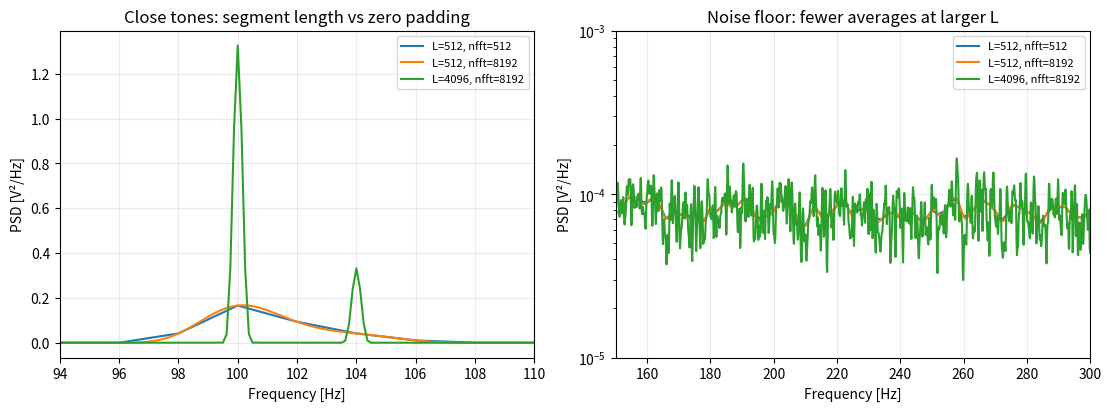

This chart was generated by the following Python code: (Note: this script raises an exception after producing the figure.)
import numpy as np
import scipy
import matplotlib
matplotlib.use('Agg')
import matplotlib.pyplot as plt
from scipy.signal import get_window, welch
from pathlib import Path

rng = np.random.default_rng(20261011)
fs = 1024.0
N = 32768
t = np.arange(N) / fs
x = 2.0 + np.sin(2 * np.pi * 100 * t)
x += 0.5 * np.sin(2 * np.pi * 104 * t)
x += rng.normal(0.0, 0.2, N)

fig, axes = plt.subplots(1, 2, figsize=(11, 4), constrained_layout=True)
for L, nfft in [(512, 512), (512, 8192), (4096, 8192)]:
    overlap = L // 2
    w = get_window('hann', L, fftbins=True)
    kw = dict(fs=fs, window=w, nperseg=L, noverlap=overlap,
              nfft=nfft, detrend='constant', return_onesided=True,
              average='mean')
    f, p = welch(x, scaling='density', **kw)
    _, s = welch(x, scaling='spectrum', **kw)
    df = f[1] - f[0]
    enbw = fs * np.sum(w**2) / np.sum(w)**2
    power = np.sum(p) * df
    hop = L - overlap
    starts = range(0, N - L + 1, hop)
    weighted = []
    for start in starts:
        segment = x[start:start + L]
        segment = segment - segment.mean()
        weighted.append(np.sum((segment * w)**2) / np.sum(w**2))
    assert np.allclose(s, p * enbw)
    assert np.isclose(power, np.mean(weighted), rtol=1e-12)
    K = 1 + (N - L) // hop
    print(f'L={L:4d} nfft={nfft:4d} K={K:3d} df={df:.3f} '
          f'ENBW={enbw:.3f} power={power:.6f}')
    label = f'L={L}, nfft={nfft}'
    axes[0].plot(f, p, label=label)
    axes[1].semilogy(f, p, label=label)
for ax in axes:
    ax.set_xlabel('Frequency [Hz]')
    ax.set_ylabel('PSD [V²/Hz]')
    ax.grid(alpha=0.25)
    ax.legend(fontsize=8)
axes[0].set_xlim(94, 110)
axes[0].set_title('Close tones: segment length vs zero padding')
axes[1].set_xlim(150, 300)
axes[1].set_ylim(1e-5, 1e-3)
axes[1].set_title('Noise floor: fewer averages at larger L')
fig.savefig(Path(__file__).with_name('welch_parameters.png'), dpi=160)

print(f'variance={np.var(x):.6f} mean_square={np.mean(x**2):.6f}')
w = get_window('hann', 4096, fftbins=True)
f, p = welch(x, fs=fs, window=w, nperseg=4096, noverlap=2048,
             nfft=8192, detrend=False, scaling='density', average='mean')
print(f'no_detrend_power={np.sum(p) * (f[1] - f[0]):.6f}')
print(f'NumPy={np.__version__} SciPy={scipy.__version__}')
